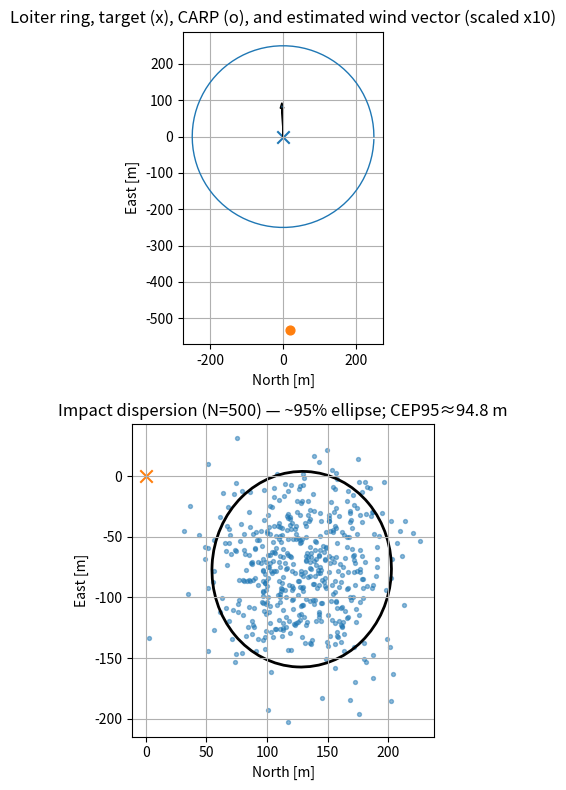

Here is the Python script that generated this plot: (Note: this script raises an exception after producing the figure.)
# Simple wind-estimation + CARP + Monte Carlo dispersion demo
# (self-contained; tweak parameters in the CONFIG block)
import numpy as np
import matplotlib.pyplot as plt
from dataclasses import dataclass
from typing import Tuple, Callable
import math
from matplotlib.patches import Ellipse
import os

# --------------------
# CONFIG
# --------------------
@dataclass
class Config:
    # Loiter / sensing
    z_loiter: float = 400.0        # m AGL (release altitude)
    circle_R: float = 250.0        # m (loiter radius)
    Va: float = 22.0               # m/s true airspeed during loiter
    samples_per_circle: int = 180  # measurement density
    meas_noise: float = 0.5        # m/s std on ground-vel components
    
    # True wind model (for sim "ground truth")
    # Simple linear shear with height + direction veer
    W0: float = 6.0        # m/s wind speed at z_ref
    z_ref: float = 10.0    # m
    alpha: float = 0.12    # power-law exponent for speed
    psi0_deg: float = 240  # deg (direction *from* which wind blows)
    veer_deg_per_100m: float = 8.0  # deg rotation per 100 m altitude
    
    # Payload descent (ballistic simplification)
    V_sink: float = 7.0     # m/s constant vertical sink rate
    # Monte Carlo
    N_mc: int = 500
    wind_std_mps: float = 0.7   # 1-sigma uncertainty on each wind component at z_loiter
    
    # Geometry
    target_xy: Tuple[float,float] = (0.0, 0.0)  # target at origin
    gnd_z: float = 0.0
    # Release strategy
    assume_constant_wind_for_CARP: bool = True  # CARP uses single layer (fast)
    parafoil_forward_speed: float = 0.0         # m/s. Set >0 to emulate forward glide toward target.

CFG = Config()


# --------------------
# UTILITIES
# --------------------
def wind_profile(z: float, cfg: Config=CFG) -> Tuple[float,float]:
    """
    Return wind vector (N,E) at altitude z (m AGL).
    Direction psi is the meteorological "from" direction; we convert to vector blowing TO.
    """
    # speed via power law
    speed = cfg.W0 * (max(z,1.0)/cfg.z_ref)**cfg.alpha
    # direction veer with height
    psi_from_deg = cfg.psi0_deg + cfg.veer_deg_per_100m * (z/100.0)
    # Convert "from" to TO direction
    psi_to_rad = np.deg2rad(psi_from_deg + 180.0)
    wN = speed*np.cos(psi_to_rad)
    wE = speed*np.sin(psi_to_rad)
    return wN, wE

def simulate_loiter_measurements(cfg: Config=CFG):
    """Simulate one circle of loiter, returning headings psi, and measured ground velocities vgN, vgE"""
    thetas = np.linspace(0, 2*np.pi, cfg.samples_per_circle, endpoint=False)  # course around circle
    # Assume aircraft heading aligns with track (ok for gentle loiter)
    psi = thetas.copy()
    # Aircraft position (for show only)
    x = cfg.circle_R*np.cos(thetas)
    y = cfg.circle_R*np.sin(thetas)
    # True wind at loiter altitude
    wN, wE = wind_profile(cfg.z_loiter, cfg)
    # Air-relative velocity along body x: Va*[cos psi, sin psi]
    v_aN = cfg.Va*np.cos(psi)
    v_aE = cfg.Va*np.sin(psi)
    # Ground velocity is sum
    vgN_true = v_aN + wN
    vgE_true = v_aE + wE
    # Add measurement noise
    vgN_meas = vgN_true + np.random.randn(len(psi))*cfg.meas_noise
    vgE_meas = vgE_true + np.random.randn(len(psi))*cfg.meas_noise
    return x, y, psi, vgN_meas, vgE_meas, (wN, wE)

def estimate_wind_from_loiter(psi, Va, vgN, vgE) -> Tuple[float,float]:
    """Least-squares estimate of horizontal wind from one circle (small-attitude approximation)."""
    # Model: vg = Va*[cos psi, sin psi] + w  => w = vg - Va*[...]
    bN = vgN - Va*np.cos(psi)
    bE = vgE - Va*np.sin(psi)
    # Average is the LS solution here (since parameters enter additively)
    wN_hat = float(np.mean(bN))
    wE_hat = float(np.mean(bE))
    return wN_hat, wE_hat

def carp_constant_wind(target_xy, z0, V_sink, wN, wE, V_forward=0.0, unit_dir_to_target=None):
    """
    Closed-form CARP under constant wind and constant vertical sink rate.
    If V_forward>0 (parafoil-like), assumes we will point straight to target during descent.
    """
    T = max((z0-CFG.gnd_z)/V_sink, 0.001)
    offset_wind = np.array([wN, wE])*T
    offset_forward = np.array([0.0, 0.0])
    if V_forward > 0.0:
        if unit_dir_to_target is None:
            # If not provided, assume from release we'll point at target, so direction is from release to target.
            # For closed-form, we approximate using the target direction from loiter center (0,0) to target.
            tx, ty = target_xy
            vec = np.array([tx, ty])
            nrm = np.linalg.norm(vec) + 1e-9
            unit_dir_to_target = vec / nrm
        offset_forward = V_forward*T*unit_dir_to_target
    # Release point = target - (wind drift + forward air-relative travel)
    release_xy = np.array(target_xy) - offset_wind - offset_forward
    return release_xy, T

def simulate_drop(release_xy, z0, V_sink, wind_func: Callable[[float], Tuple[float,float]],
                  dt=0.1, V_forward=0.0, target_xy=(0.0,0.0)) -> Tuple[np.ndarray, np.ndarray, float]:
    """
    Integrate descent with height-varying wind. If V_forward>0, we "point to target" naively each step.
    Returns trajectory arrays (N,E) and impact distance.
    """
    p = np.array(release_xy, dtype=float)
    z = z0
    N_hist = [p[0]]
    E_hist = [p[1]]
    while z > CFG.gnd_z:
        wN, wE = wind_func(z)
        vN = wN
        vE = wE
        if V_forward > 0.0:
            # naive: point directly to target every step
            to_tgt = np.array(target_xy) - p
            nrm = np.linalg.norm(to_tgt) + 1e-9
            u_dir = to_tgt / nrm
            vN += V_forward*u_dir[0]
            vE += V_forward*u_dir[1]
        # integrate
        p[0] += vN*dt
        p[1] += vE*dt
        z -= V_sink*dt
        N_hist.append(p[0])
        E_hist.append(p[1])
    impact = p.copy()
    miss = float(np.linalg.norm(impact - np.array(target_xy)))
    return np.array(N_hist), np.array(E_hist), miss

def covariance_ellipse(cov: np.ndarray, nsig=2.0):
    """Return width, height, angle (deg) for an ellipse representing nsig sigma of a 2x2 covariance."""
    vals, vecs = np.linalg.eigh(cov)
    order = np.argsort(vals)[::-1]
    vals = vals[order]
    vecs = vecs[:, order]
    width = 2*nsig*np.sqrt(vals[0])
    height = 2*nsig*np.sqrt(vals[1])
    angle = np.degrees(np.arctan2(vecs[1,0], vecs[0,0]))
    return width, height, angle

# --------------------
# RUN SIM
# --------------------
np.random.seed(7)

# 1) Simulate a loiter and estimate wind at z_loiter
x, y, psi, vgN_meas, vgE_meas, w_true = simulate_loiter_measurements(CFG)
wN_hat, wE_hat = estimate_wind_from_loiter(psi, CFG.Va, vgN_meas, vgE_meas)

# 2) Get a fast CARP under constant wind (optionally parafoil forward)
target_xy = np.array(CFG.target_xy)
unit_dir = None  # let carp function pick it
release_xy_const, Tfall = carp_constant_wind(
    target_xy, CFG.z_loiter, CFG.V_sink, wN_hat, wE_hat, CFG.parafoil_forward_speed, unit_dir
)

# 3) Single deterministic drop with full wind profile (to show bias vs constant-wind CARP)
N_tr, E_tr, miss_det = simulate_drop(
    release_xy_const, CFG.z_loiter, CFG.V_sink,
    lambda z: wind_profile(z, CFG), dt=0.2, V_forward=CFG.parafoil_forward_speed, target_xy=CFG.target_xy
)

# 4) Monte Carlo dispersion: sample wind estimate uncertainty at z_loiter
impacts = []
for i in range(CFG.N_mc):
    # Sample a wind vector at z_loiter (Gaussian around estimate)
    wN_s = wN_hat + np.random.randn()*CFG.wind_std_mps
    wE_s = wE_hat + np.random.randn()*CFG.wind_std_mps
    # Build a perturbed wind profile by biasing the whole profile with the sampled delta at z_loiter.
    dN = wN_s - wN_hat
    dE = wE_s - wE_hat
    wind_func = lambda z, dN=dN, dE=dE: (wind_profile(z, CFG)[0] + dN, wind_profile(z, CFG)[1] + dE)
    # Use the same CARP computed from (wN_hat,wE_hat) for all runs, to show dispersion due to uncertainty
    N_mc, E_mc, _ = simulate_drop(
        release_xy_const, CFG.z_loiter, CFG.V_sink, wind_func, dt=0.2,
        V_forward=CFG.parafoil_forward_speed, target_xy=CFG.target_xy
    )
    impacts.append([N_mc[-1], E_mc[-1]])
impacts = np.array(impacts)
cov = np.cov(impacts.T)
width, height, angle = covariance_ellipse(cov, nsig=2.0)  # ~95% for Gaussian

# CEP (circular error probable) approximation from covariance
eigvals, _ = np.linalg.eigh(cov)
sigma_eff = math.sqrt(np.mean(eigvals))
CEP95 = 2.45*sigma_eff  # rough 95% CEP factor

# --------------------
# PLOTS
# --------------------
fig = plt.figure(figsize=(8, 8))

# Loiter ring + vectors
ax = fig.add_subplot(2,1,1)
ax.plot(x, y, lw=1)
ax.scatter([target_xy[0]], [target_xy[1]], marker='x', s=80)
ax.scatter([release_xy_const[0]], [release_xy_const[1]], marker='o', s=40)
# draw estimated wind vector at loiter center
ax.arrow(0, 0, wN_hat*10, wE_hat*10, head_width=10, length_includes_head=True)
ax.set_aspect('equal', 'box')
ax.set_title('Loiter ring, target (x), CARP (o), and estimated wind vector (scaled x10)')
ax.set_xlabel('North [m]')
ax.set_ylabel('East [m]')
ax.grid(True)

# Impact dispersion
ax2 = fig.add_subplot(2,1,2)
ax2.scatter(impacts[:,0], impacts[:,1], s=8, alpha=0.5)
ax2.scatter([target_xy[0]], [target_xy[1]], marker='x', s=80)
# add 95% covariance ellipse
ell = Ellipse(xy=(np.mean(impacts[:,0]), np.mean(impacts[:,1])),
              width=width, height=height, angle=angle, fill=False, lw=2)
ax2.add_patch(ell)
ax2.set_aspect('equal', 'box')
ax2.set_title(f'Impact dispersion (N={CFG.N_mc}) — ~95% ellipse; CEP95≈{CEP95:.1f} m')
ax2.set_xlabel('North [m]')
ax2.set_ylabel('East [m]')
ax2.grid(True)

plt.tight_layout()
plt.show()
# Save artifacts for download
os.makedirs("/mnt/data", exist_ok=True)
fig_path = "/mnt/data/wind_carp_mc.png"
plt.savefig(fig_path, dpi=150)

# Also save the script to a file for reuse
script_path = "/mnt/data/simple_drop_sim.py"
with open(script_path, "w") as f:
    f.write("""# Saved from ChatGPT session — simple wind CARP simulator
# Copy of the code used in the notebook. If you want the latest, export from the conversation.
# Tip: run `python simple_drop_sim.py` after pasting plotting guards if using headless env.
""")

fig_path, script_path
